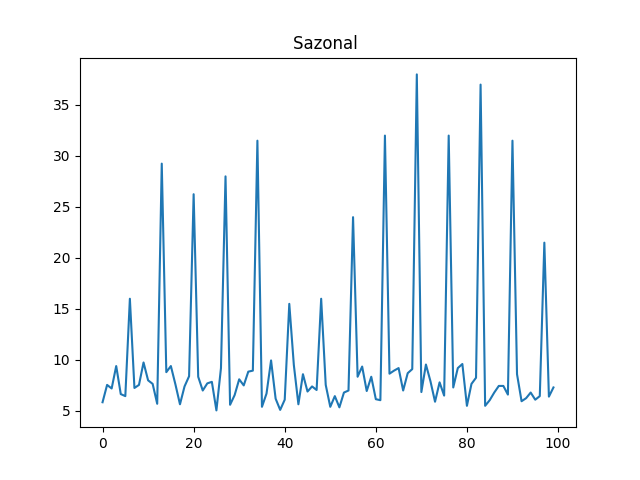

Values plotted in this chart, from the file beside it:
ts, venda-0, venda-1, venda-2, venda-3, venda-4, venda-5, venda-6, venda-7, venda-8, venda-9
0, 7.55, 6.3, 8.45, 5.45, 9.65, 9.65, 6.3, 7.2, 9.7, 5.85
1, 8.3, 8.6, 7.55, 7.45, 6.05, 8.85, 7.75, 7.9, 8.15, 7.55
2, 7.65, 5.6, 6.5, 5.7, 6.7, 8.05, 8.75, 9.35, 10.0, 7.2
3, 7.6, 5.35, 6.7, 5.9, 5.3, 7.55, 9.45, 8.5, 5.05, 9.4
4, 8.7, 8.15, 8.75, 5.95, 8.0, 5.5, 6.55, 8.35, 9.15, 6.65
5, 8.9, 7.6, 5.8, 7.15, 5.6, 6.25, 5.6, 7.95, 6.5, 6.45
6, 35.5, 15.75, 19.0, 20.25, 22.5, 36.75, 29.75, 23.5, 35.5, 16.0
7, 5.3, 8.1, 9.5, 7.5, 6.2, 6.5, 9.7, 9.0, 7.6, 7.25
8, 6.25, 7.1, 9.6, 8.7, 7.1, 9.15, 9.6, 6.85, 9.0, 7.55
9, 9.9, 6.1, 6.45, 5.05, 8.6, 9.05, 8.7, 9.9, 8.95, 9.75
10, 8.8, 6.65, 10.0, 8.0, 8.7, 7.75, 6.3, 9.7, 8.5, 8.0
11, 8.2, 9.9, 9.25, 9.65, 8.4, 5.2, 6.65, 6.55, 5.0, 7.65
12, 7.85, 5.75, 6.35, 8.85, 8.2, 7.55, 9.0, 7.1, 9.7, 5.7
13, 20.25, 19.25, 38.0, 28.25, 35.25, 31.0, 29.25, 32.0, 32.75, 29.25
14, 7.2, 6.05, 9.8, 9.7, 6.0, 9.5, 9.9, 9.35, 7.65, 8.8
15, 6.55, 8.0, 8.3, 5.4, 6.9, 5.55, 6.95, 7.95, 5.5, 9.4
16, 6.4, 9.75, 9.2, 7.1, 9.9, 7.5, 6.25, 9.05, 8.0, 7.6
17, 7.35, 5.6, 5.25, 6.8, 7.2, 5.1, 6.2, 6.85, 5.8, 5.65
18, 8.05, 7.65, 8.3, 8.9, 8.1, 7.45, 7.7, 7.1, 8.8, 7.4
19, 9.3, 8.45, 7.35, 6.35, 5.9, 8.8, 7.55, 6.6, 9.65, 8.4
20, 25.75, 17.0, 22.5, 33.0, 23.25, 18.75, 24.75, 18.75, 39.5, 26.25
21, 7.15, 8.75, 7.3, 6.9, 7.1, 9.05, 8.85, 8.85, 10.0, 8.35
22, 7.75, 9.7, 8.05, 6.6, 6.65, 5.45, 6.15, 5.7, 5.75, 7.0
23, 7.95, 7.8, 6.45, 5.9, 6.35, 5.0, 7.9, 6.9, 9.35, 7.7
24, 9.6, 9.4, 8.1, 9.0, 6.25, 8.4, 5.85, 6.0, 5.75, 7.85
25, 8.4, 5.3, 7.95, 7.15, 7.45, 9.15, 8.95, 9.7, 7.7, 5.05
26, 8.95, 6.6, 5.3, 9.85, 7.45, 9.0, 6.8, 9.25, 6.9, 9.2
27, 33.0, 19.25, 17.5, 37.75, 34.5, 20.25, 35.75, 39.75, 28.25, 28.0
28, 9.8, 7.1, 8.0, 10.0, 5.75, 6.0, 9.2, 9.0, 5.8, 5.6
29, 8.75, 6.95, 5.9, 7.2, 8.5, 8.75, 6.25, 5.15, 8.6, 6.55
30, 5.3, 7.2, 5.4, 8.25, 9.25, 6.4, 8.9, 7.3, 5.9, 8.1
31, 6.95, 5.05, 6.9, 9.15, 8.45, 8.95, 7.7, 9.75, 9.2, 7.5
32, 5.6, 5.3, 8.45, 6.4, 7.0, 6.85, 9.15, 9.35, 5.85, 8.85
33, 8.05, 7.7, 5.95, 6.2, 7.95, 7.65, 6.85, 8.8, 8.0, 8.95
34, 28.75, 27.5, 22.25, 29.25, 22.25, 29.0, 25.25, 31.75, 20.75, 31.5
35, 5.45, 6.7, 8.2, 9.15, 6.7, 8.75, 9.9, 9.1, 7.15, 5.4
36, 7.5, 7.2, 9.4, 8.75, 9.7, 9.55, 5.25, 7.45, 7.75, 6.7
37, 6.05, 9.2, 8.1, 6.35, 8.5, 6.9, 9.7, 5.05, 9.65, 9.95
38, 7.0, 8.45, 7.95, 5.5, 9.0, 9.6, 8.9, 6.75, 9.1, 6.2
39, 5.15, 6.55, 7.65, 6.65, 8.8, 7.6, 6.45, 6.3, 5.75, 5.1
40, 6.55, 7.65, 6.25, 6.1, 5.95, 5.65, 9.45, 5.0, 9.75, 6.1
41, 34.25, 22.0, 27.5, 37.75, 28.75, 23.0, 34.25, 26.5, 29.0, 15.5
42, 7.6, 5.7, 9.35, 7.1, 9.25, 5.0, 9.9, 8.3, 6.75, 9.5
43, 9.3, 6.3, 5.55, 6.85, 5.55, 6.8, 8.9, 7.6, 6.75, 5.65
44, 8.7, 9.0, 9.2, 6.2, 7.4, 7.05, 7.65, 6.6, 5.15, 8.6
45, 5.1, 9.7, 9.3, 7.9, 5.15, 5.8, 7.15, 7.5, 9.7, 6.9
46, 7.0, 8.15, 6.8, 5.85, 7.15, 9.2, 8.8, 8.1, 5.7, 7.4
47, 8.15, 6.2, 7.3, 8.3, 7.45, 9.95, 6.5, 8.0, 5.3, 7.05
48, 32.5, 38.0, 24.75, 23.75, 38.75, 34.5, 17.0, 29.0, 33.25, 16.0
49, 5.0, 7.65, 9.0, 9.8, 6.0, 5.45, 6.2, 9.6, 6.2, 7.55
50, 8.0, 5.75, 5.4, 7.8, 7.9, 7.8, 9.15, 6.4, 9.5, 5.4
51, 7.75, 5.0, 6.9, 9.7, 6.95, 7.45, 6.75, 8.25, 8.75, 6.45
52, 7.9, 7.3, 8.15, 5.4, 7.95, 9.7, 6.0, 6.05, 5.75, 5.35
53, 6.6, 9.55, 7.6, 8.0, 5.75, 8.65, 8.5, 7.3, 6.05, 6.8
54, 7.35, 7.95, 9.65, 8.85, 7.75, 9.5, 6.25, 9.5, 8.35, 7.0
55, 15.5, 21.25, 35.0, 26.25, 39.75, 38.25, 25.0, 17.25, 22.25, 24.0
56, 5.55, 7.2, 8.45, 9.65, 8.75, 9.35, 6.05, 7.35, 5.35, 8.35
57, 8.5, 7.8, 8.5, 6.35, 7.25, 6.3, 5.4, 9.15, 8.4, 9.35
58, 9.9, 6.0, 9.75, 8.15, 5.0, 9.8, 6.2, 9.75, 8.6, 6.95
59, 6.35, 8.5, 9.15, 6.55, 6.05, 6.55, 8.35, 6.0, 8.6, 8.35
... 40 more rows
